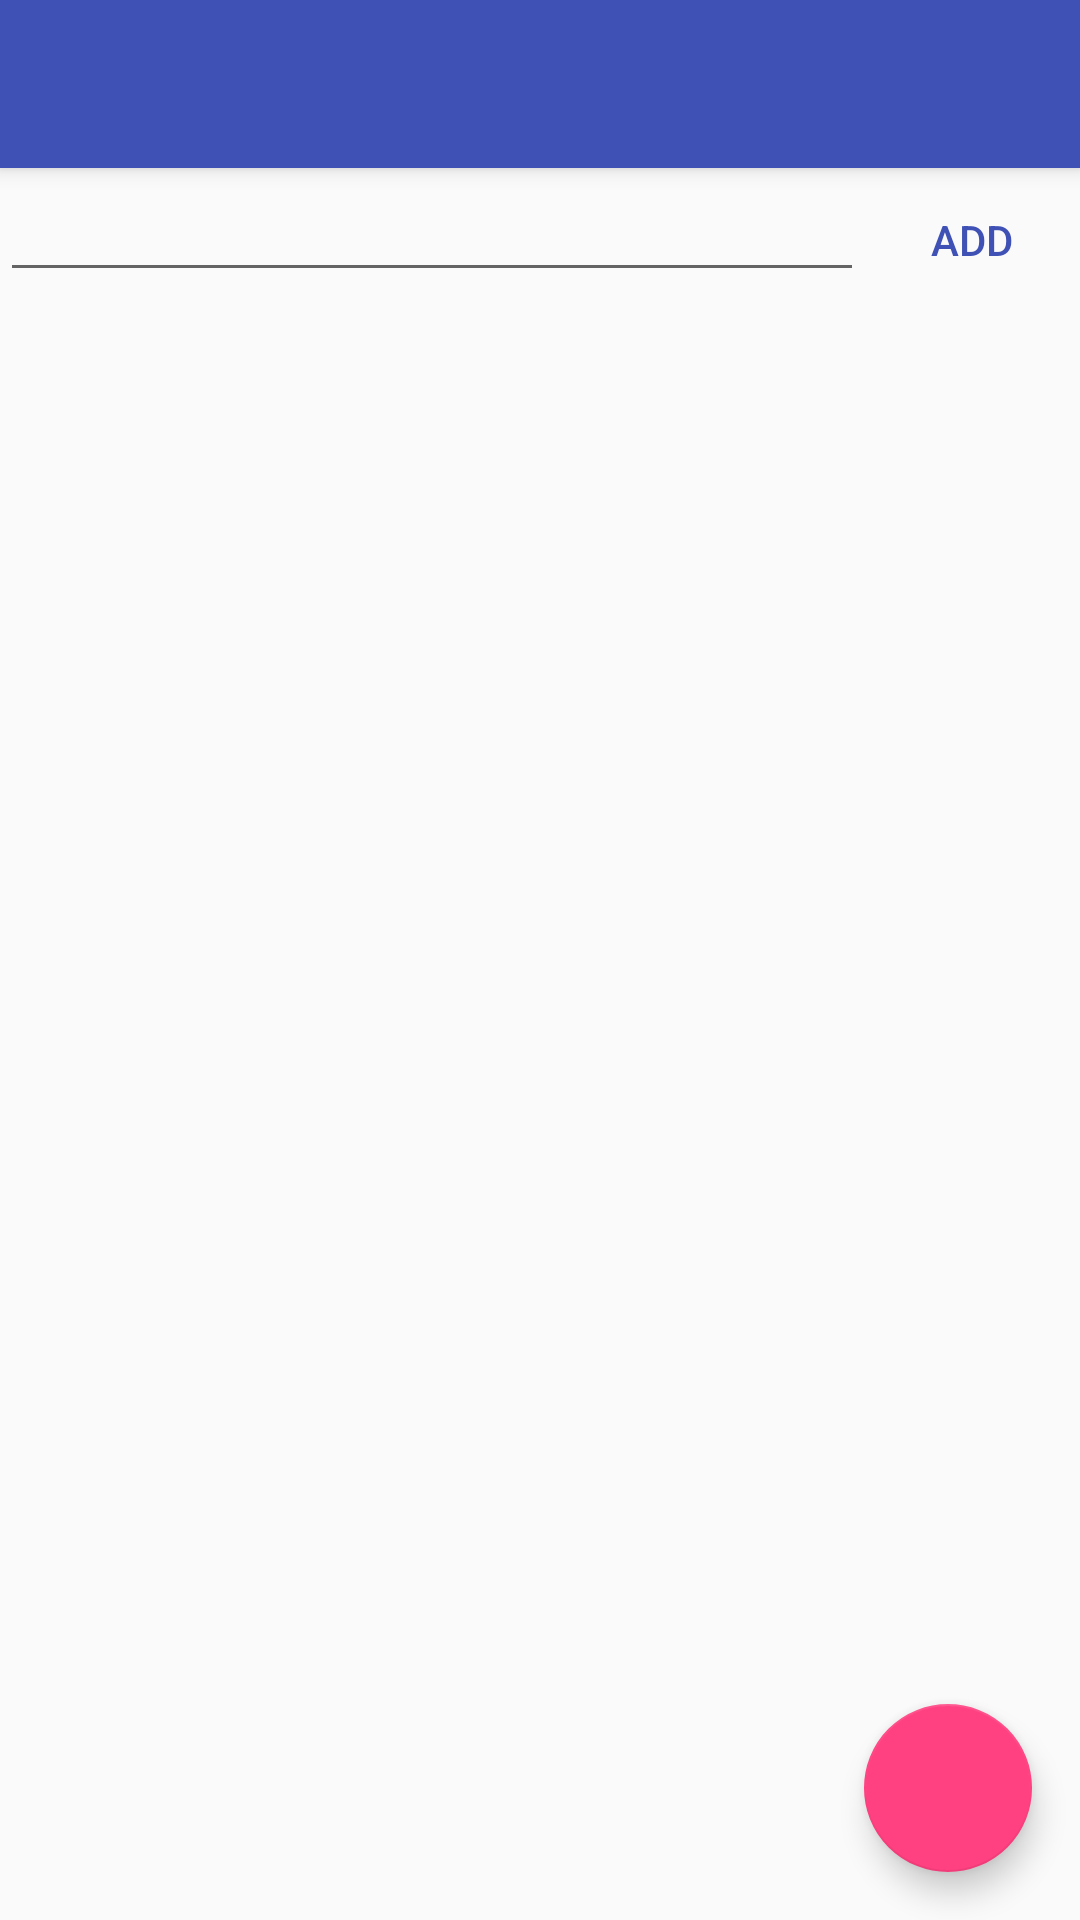

Layout XML and referenced resources for this Android screen:
<!-- AndroidManifest.xml: application theme AppTheme -->
<!-- res/layout/activity_category.xml -->
<?xml version="1.0" encoding="utf-8"?>
<android.support.design.widget.CoordinatorLayout xmlns:android="http://schemas.android.com/apk/res/android"
    xmlns:app="http://schemas.android.com/apk/res-auto"
    xmlns:tools="http://schemas.android.com/tools"
    android:layout_width="match_parent"
    android:layout_height="match_parent"
    tools:context="com.leafchild.scopequotas.activity.CategoryActivity">

    <android.support.design.widget.AppBarLayout
        android:layout_width="match_parent"
        android:layout_height="wrap_content"
        android:theme="@style/AppTheme.AppBarOverlay">

        <android.support.v7.widget.Toolbar
            android:id="@+id/toolbar"
            android:layout_width="match_parent"
            android:layout_height="?attr/actionBarSize"
            android:background="?attr/colorPrimary"
            app:popupTheme="@style/AppTheme.PopupOverlay" />

    </android.support.design.widget.AppBarLayout>

    <include layout="@layout/content_category" />

    <android.support.design.widget.FloatingActionButton
        android:id="@+id/new_category"
        android:layout_width="wrap_content"
        android:layout_height="wrap_content"
        android:src="@drawable/ic_fab_add"
        android:layout_gravity="bottom|end"
        android:layout_margin="@dimen/fab_margin"
        android:tint="@color/colorWhite"/>

</android.support.design.widget.CoordinatorLayout>
<!-- res/layout/content_category.xml (included above) -->
<?xml version="1.0" encoding="utf-8"?>
<android.widget.RelativeLayout xmlns:android="http://schemas.android.com/apk/res/android"
    xmlns:app="http://schemas.android.com/apk/res-auto"
    xmlns:tools="http://schemas.android.com/tools"
    android:layout_width="match_parent"
    android:layout_height="match_parent"
    app:layout_behavior="@string/appbar_scrolling_view_behavior"
    tools:context="com.leafchild.scopequotas.categories.CategoryActivity"
    tools:showIn="@layout/activity_category">

    <LinearLayout
        android:layout_width="match_parent"
        android:layout_height="wrap_content"
        android:id="@+id/new_item"
        style="?android:attr/buttonBarStyle"
        android:weightSum="1" >

        <EditText
            android:layout_width="match_parent"
            android:layout_height="wrap_content"
            android:id="@+id/category_name"
            android:inputType="text"
            android:layout_weight="0.2"/>

        <Button
            android:layout_width="match_parent"
            android:layout_height="wrap_content"
            android:textColor="@color/colorPrimary"
            style="?android:attr/buttonBarButtonStyle"
            android:text="@string/add"
            android:id="@+id/add_category"
            android:layout_weight="0.8"/>

    </LinearLayout>

    <ListView
        android:id="@+id/categories_list"
        android:layout_width="wrap_content"
        android:layout_height="wrap_content"
        android:layout_below="@id/new_item"
        android:drawSelectorOnTop="false"/>
</android.widget.RelativeLayout>
<!-- resources referenced by this layout -->
<resources>
  <color name="colorPrimary">#3F51B5</color>
  <color name="colorWhite">#fafafa</color>
  <dimen name="fab_margin">16dp</dimen>
  <string name="add">Add</string>
  <style name="AppTheme.AppBarOverlay" parent="ThemeOverlay.AppCompat.Dark.ActionBar" />
  <style name="AppTheme.PopupOverlay" parent="ThemeOverlay.AppCompat.Light" />
  <style name="AppTheme" parent="Theme.AppCompat.Light.DarkActionBar">
          
          <item name="colorPrimary">@color/colorPrimary</item>
          <item name="colorPrimaryDark">@color/colorPrimaryDark</item>
          <item name="colorAccent">@color/colorAccent</item>
      </style>
  <color name="colorPrimaryDark">#303F9F</color>
  <color name="colorAccent">#FF4081</color>
</resources>
